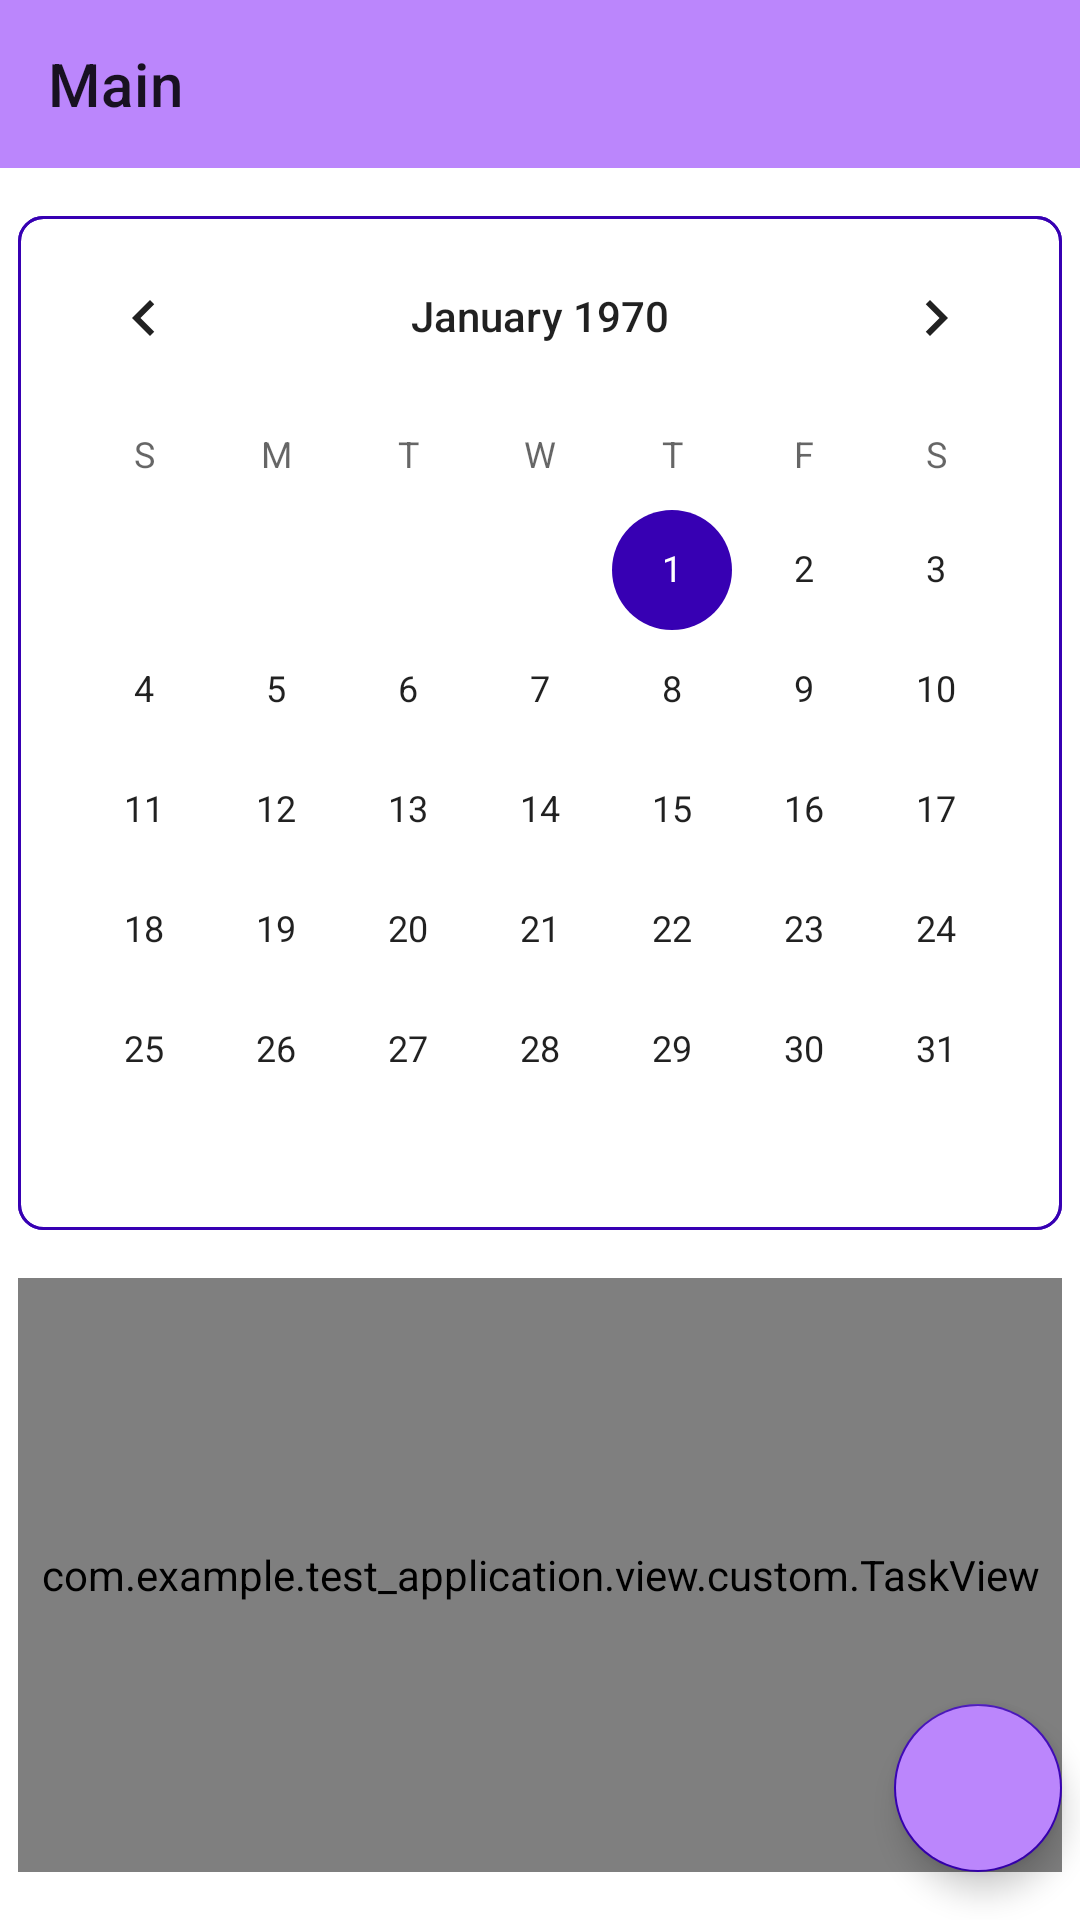

Produce the Android XML layout that renders to this screen, including the resource entries it uses.
<!-- AndroidManifest.xml: activity theme Theme.Test_application -->
<!-- res/layout/fragment_main.xml -->
<?xml version="1.0" encoding="utf-8"?>
<androidx.constraintlayout.widget.ConstraintLayout xmlns:android="http://schemas.android.com/apk/res/android"
    xmlns:app="http://schemas.android.com/apk/res-auto"
    android:layout_width="match_parent"
    android:layout_height="match_parent">

    <com.google.android.material.appbar.AppBarLayout
        android:id="@+id/appBarLayout"
        android:layout_width="match_parent"
        android:layout_height="wrap_content"
        app:layout_constraintEnd_toEndOf="parent"
        app:layout_constraintStart_toStartOf="parent"
        app:layout_constraintTop_toTopOf="parent">

        <androidx.appcompat.widget.Toolbar
            android:id="@+id/toolbar"
            android:layout_width="match_parent"
            android:layout_height="wrap_content"
            app:title="@string/title_main" />

    </com.google.android.material.appbar.AppBarLayout>

    <CalendarView
        android:id="@+id/cvCalendar"
        android:layout_width="wrap_content"
        android:layout_height="wrap_content"
        android:layout_marginTop="16dp"
        android:background="@drawable/background_circle"
        app:layout_constraintEnd_toEndOf="parent"
        app:layout_constraintStart_toStartOf="parent"
        app:layout_constraintTop_toBottomOf="@+id/appBarLayout" />

    <com.example.test_application.view.custom.TaskView
        android:id="@+id/taskView"
        android:layout_width="0dp"
        android:layout_height="0dp"
        android:layout_marginTop="16dp"
        android:layout_marginBottom="16dp"
        app:layout_constraintBottom_toBottomOf="parent"
        app:layout_constraintEnd_toEndOf="@+id/cvCalendar"
        app:layout_constraintStart_toStartOf="@+id/cvCalendar"
        app:layout_constraintTop_toBottomOf="@+id/cvCalendar" />

    <com.google.android.material.floatingactionbutton.FloatingActionButton
        android:id="@+id/btnAdd"
        android:layout_width="0dp"
        android:layout_height="wrap_content"
        android:layout_marginBottom="16dp"
        android:backgroundTint="?attr/colorPrimary"
        android:src="@drawable/ic_add"
        app:layout_constraintBottom_toBottomOf="parent"
        app:layout_constraintEnd_toEndOf="@+id/cvCalendar" />

</androidx.constraintlayout.widget.ConstraintLayout>
<!-- resources referenced by this layout -->
<resources>
  <!-- drawable background_circle (drawable) -->
  <?xml version="1.0" encoding="utf-8"?>
  <shape xmlns:android="http://schemas.android.com/apk/res/android">
  
      <stroke
          android:width="1dp"
          android:color="?attr/colorAccent" />
  
      <corners android:radius="8dp" />
  
  </shape>
  <string name="title_main">Main</string>
  <style name="Theme.Test_application" parent="Theme.MaterialComponents.DayNight.NoActionBar">
          <item name="colorPrimary">@color/purple_200</item>
          <item name="colorPrimaryVariant">@color/purple_500</item>
          <item name="colorOnPrimary">@color/white</item>
          <item name="colorSecondary">@color/purple_700</item>
          <item name="colorSecondaryVariant">@color/purple_700</item>
          <item name="colorOnSecondary">@color/black</item>
      </style>
  <color name="purple_200">#FFBB86FC</color>
  <color name="purple_500">#FF6200EE</color>
  <color name="white">#FFFFFFFF</color>
  <color name="purple_700">#FF3700B3</color>
  <color name="black">#FF000000</color>
</resources>
